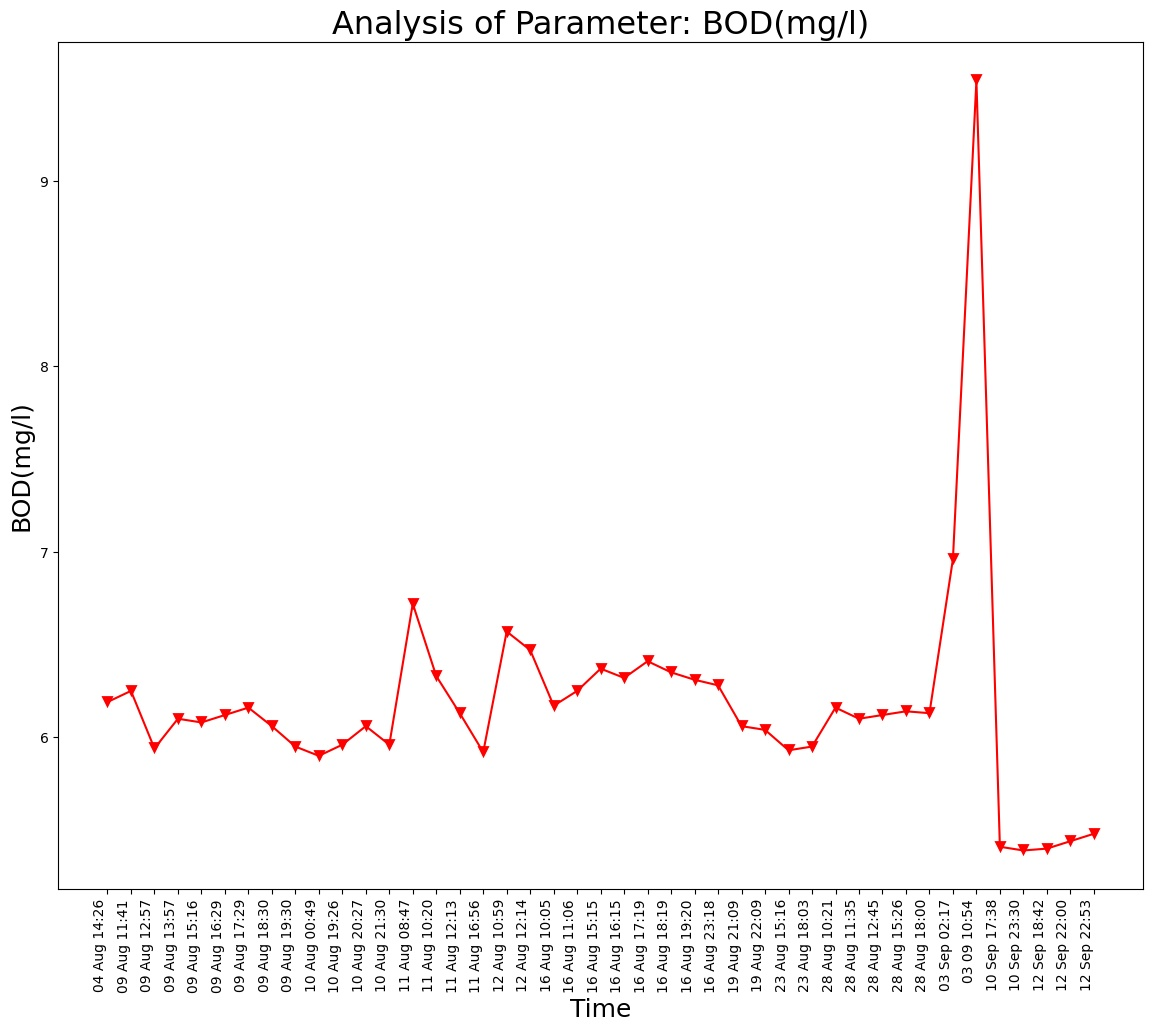

The table this chart was drawn from, first rows:
Unnamed: 0, DateTime, Date, Time, BOD(mg/l)
0.0, 04 Aug 14:26, 04 Aug 2021, 14:26:24, 6.19
1.0, 09 Aug 11:41, 09 Aug 2021, 11:41:48, 6.25
2.0, 09 Aug 12:57, 09 Aug 2021, 12:57:04, 5.94
3.0, 09 Aug 13:57, 09 Aug 2021, 13:57:19, 6.1
4.0, 09 Aug 15:16, 09 Aug 2021, 15:16:19, 6.08
5.0, 09 Aug 16:29, 09 Aug 2021, 16:29:24, 6.12
6.0, 09 Aug 17:29, 09 Aug 2021, 17:29:51, 6.16
7.0, 09 Aug 18:30, 09 Aug 2021, 18:30:16, 6.06
8.0, 09 Aug 19:30, 09 Aug 2021, 19:30:40, 5.95
9.0, 10 Aug 00:49, 10 Aug 2021, 00:49:39, 5.9
10.0, 10 Aug 19:26, 10 Aug 2021, 19:26:33, 5.96
11.0, 10 Aug 20:27, 10 Aug 2021, 20:27:03, 6.06
12.0, 10 Aug 21:30, 10 Aug 2021, 21:30:23, 5.96
13.0, 11 Aug 08:47, 11 Aug 2021, 08:47:06, 6.72
14.0, 11 Aug 10:20, 11 Aug 2021, 10:20:04, 6.33
15.0, 11 Aug 12:13, 11 Aug 2021, 12:13:36, 6.13
16.0, 11 Aug 16:56, 11 Aug 2021, 16:56:21, 5.92
17.0, 12 Aug 10:59, 12 Aug 2021, 10:59:37, 6.57
18.0, 12 Aug 12:14, 12 Aug 2021, 12:14:31, 6.47
19.0, 16 Aug 10:05, 16 Aug 2021, 10:05:25, 6.17
20.0, 16 Aug 11:06, 16 Aug 2021, 11:06:03, 6.25
21.0, 16 Aug 15:15, 16 Aug 2021, 15:15:28, 6.37
22.0, 16 Aug 16:15, 16 Aug 2021, 16:15:54, 6.32
23.0, 16 Aug 17:19, 16 Aug 2021, 17:19:32, 6.41
24.0, 16 Aug 18:19, 16 Aug 2021, 18:19:53, 6.35
25.0, 16 Aug 19:20, 16 Aug 2021, 19:20:17, 6.31
26.0, 16 Aug 23:18, 16 Aug 2021, 23:18:09, 6.28
27.0, 19 Aug 21:09, 19 Aug 2021, 21:09:25, 6.06
28.0, 19 Aug 22:09, 19 Aug 2021, 22:09:52, 6.04
29.0, 23 Aug 15:16, 23 Aug 2021, 15:16:38, 5.93
30.0, 23 Aug 18:03, 23 Aug 2021, 18:03:46, 5.95
31.0, 28 Aug 10:21, 28 Aug 2021, 10:21:18, 6.16
32.0, 28 Aug 11:35, 28 Aug 2021, 11:35:06, 6.1
33.0, 28 Aug 12:45, 28 Aug 2021, 12:45:39, 6.12
34.0, 28 Aug 15:26, 28 Aug 2021, 15:26:51, 6.14
35.0, 28 Aug 18:00, 28 Aug 2021, 18:00:08, 6.13
, 03 Sep 02:17, 03 Sep 2021, 02:17:33, 6.96
, 03 09 10:54, 03 Sep 2021, 10:54:46, 9.54
, 10 Sep 17:38, 10 Sep 2021, 17:38:26, 5.41
, 10 Sep 23:30, 10 Sep 2021, 23:30:16, 5.39
, 12 Sep 18:42, 12 Sep 2021, 18:42:45, 5.4
, 12 Sep 22:00, 12 Sep 2021, 22:00:04, 5.44
, 12 Sep 22:53, 12 Sep 2021, 22:53:57, 5.48
